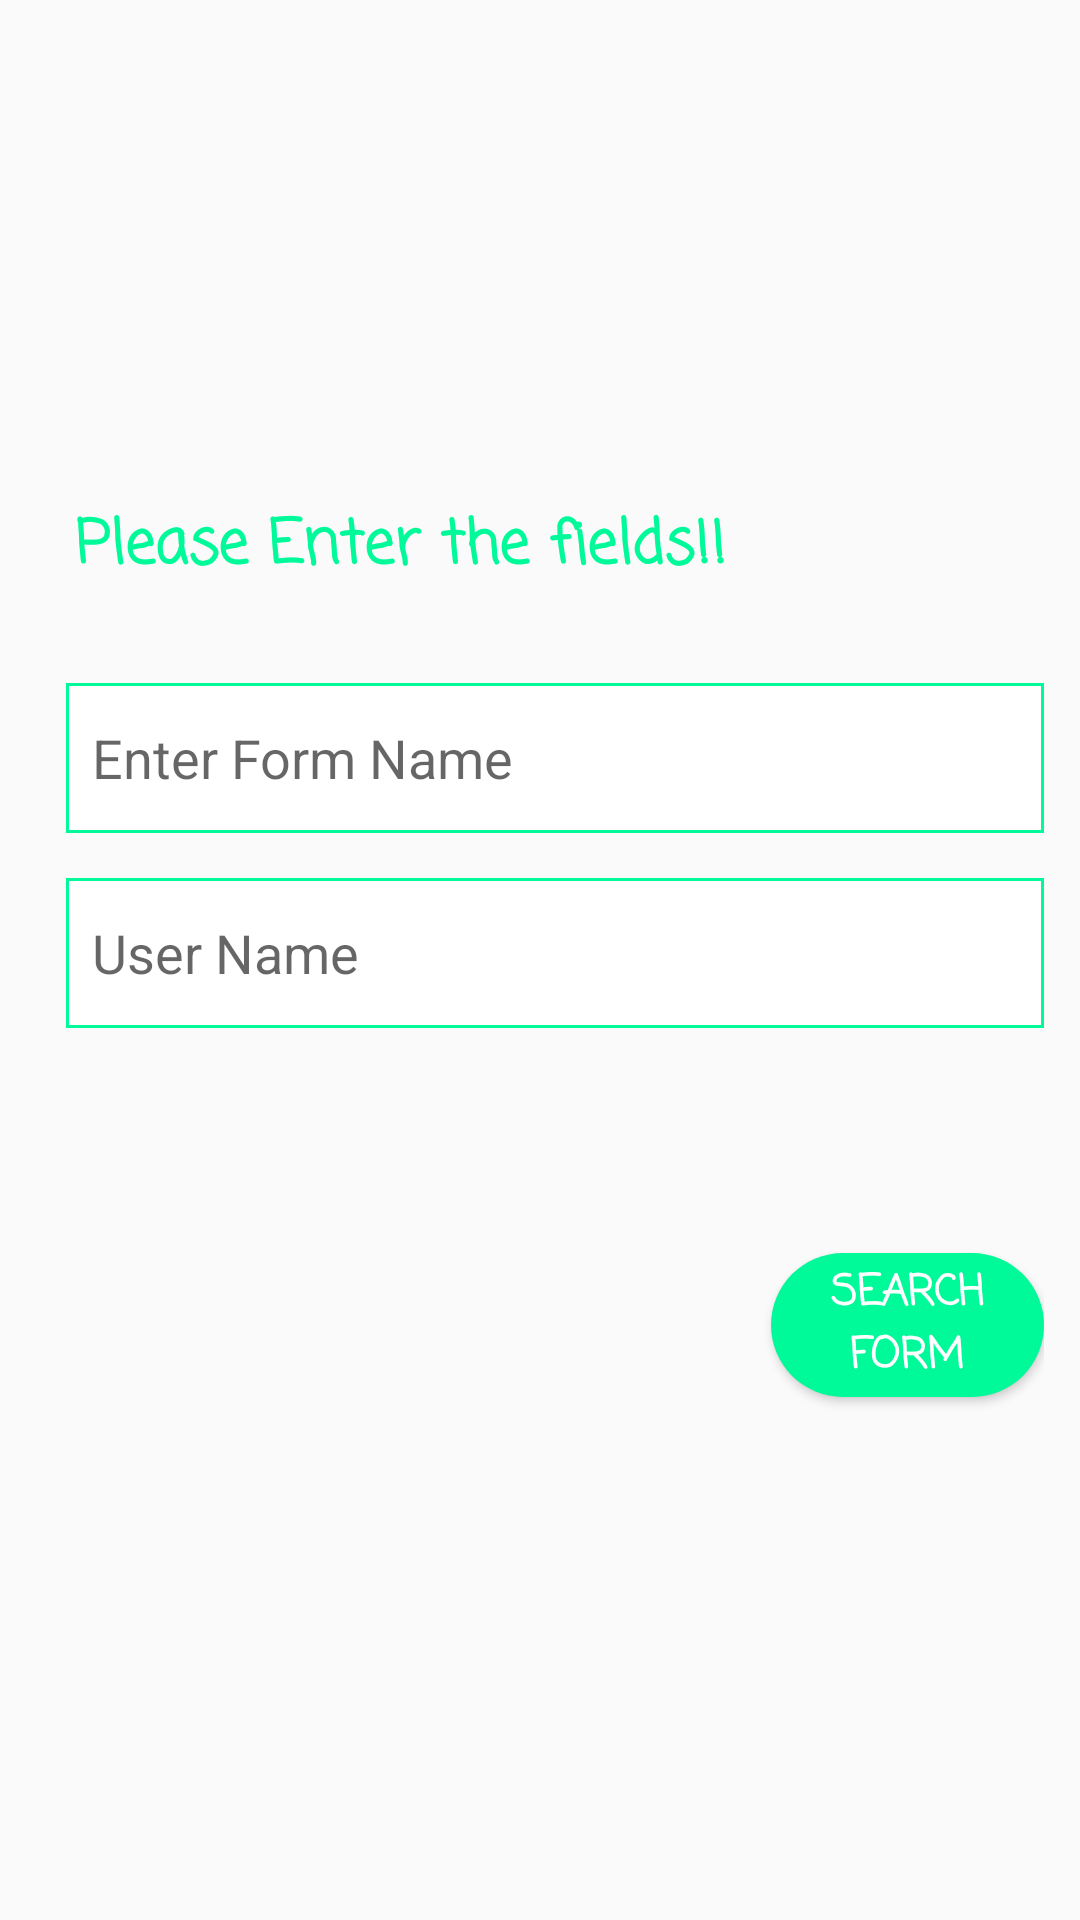

Android layout source for this screen:
<!-- AndroidManifest.xml: application theme AppTheme -->
<!-- res/layout/activity_fill_voice_form.xml -->
<?xml version="1.0" encoding="utf-8"?>

<LinearLayout xmlns:android="http://schemas.android.com/apk/res/android"
    xmlns:app="http://schemas.android.com/apk/res-auto"
    android:orientation="vertical"
    android:padding="12dp"
    android:layout_width="match_parent"
    android:layout_height="match_parent">

    <TextView
        android:layout_width="match_parent"
        android:layout_height="wrap_content"
        android:layout_marginTop="155dp"
        android:text="Please Enter the fields!!"
        android:textStyle="bold"
        android:layout_marginLeft="13dp"
        android:textSize="20dp"
        android:textColor="@color/colorPrimary"
        android:fontFamily="casual"/>
    <EditText
        android:id="@+id/etsearchform"
        android:layout_width="match_parent"
        android:layout_height="50dp"
        android:layout_marginLeft="10dp"
        android:background="@drawable/rec_bg"
        android:hint="  Enter Form Name"
        android:inputType="textPersonName"
        android:layout_marginTop="30dp" />



    <EditText
        android:id="@+id/etname"
        android:layout_width="match_parent"
        android:layout_height="50dp"
        android:layout_marginTop="15dp"
        android:layout_marginLeft="10dp"
        android:hint="  User Name"
        android:inputType="textPersonName"
        android:background="@drawable/rec_bg"
        />

    <Button
        android:id="@+id/btnsearchform"
        android:layout_width="wrap_content"
        android:layout_height="wrap_content"
        android:layout_marginLeft="245dp"
        android:layout_marginTop="75dp"
        android:background="@drawable/round_border"
        android:fontFamily="casual"
        android:text="Search form"
        android:textColor="@color/colorAccentDark"
        android:textStyle="bold"
        app:layout_constraintBottom_toBottomOf="parent"
        app:layout_constraintEnd_toEndOf="parent"
        app:layout_constraintStart_toStartOf="parent"
        app:layout_constraintTop_toTopOf="parent"
        app:layout_constraintVertical_bias="0.554" />
</LinearLayout>
<!-- resources referenced by this layout -->
<resources>
  <color name="colorAccentDark">#FFFFFF</color>
  <color name="colorPrimary">#00fa9a</color>
  <!-- drawable rec_bg (drawable) -->
  <?xml version="1.0" encoding="utf-8"?>
  
  <shape xmlns:android="http://schemas.android.com/apk/res/android">
      <solid android:color="@color/colorAccentDark"
          />
      <stroke android:color="@color/colorPrimary"
          android:width="1dp"/>
  </shape>
  <!-- drawable round_border (drawable) -->
  <?xml version="1.0" encoding="utf-8"?>
  
  <shape android:shape="rectangle" xmlns:android="http://schemas.android.com/apk/res/android">
      <solid android:color="@color/colorPrimary"
          />
  
      <corners android:radius="100dp"/>
  </shape>
  <style name="AppTheme" parent="Theme.AppCompat.Light.DarkActionBar">
          
          <item name="colorPrimary">@color/colorPrimary</item>
          <item name="colorPrimaryDark">@color/colorPrimaryDark</item>
          <item name="colorAccent">@color/colorAccent</item>
      </style>
  <color name="colorPrimaryDark">#000000</color>
  <color name="colorAccent">#000000</color>
</resources>
